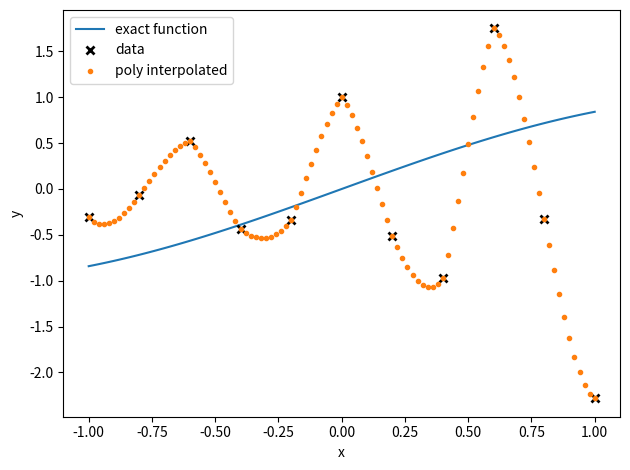
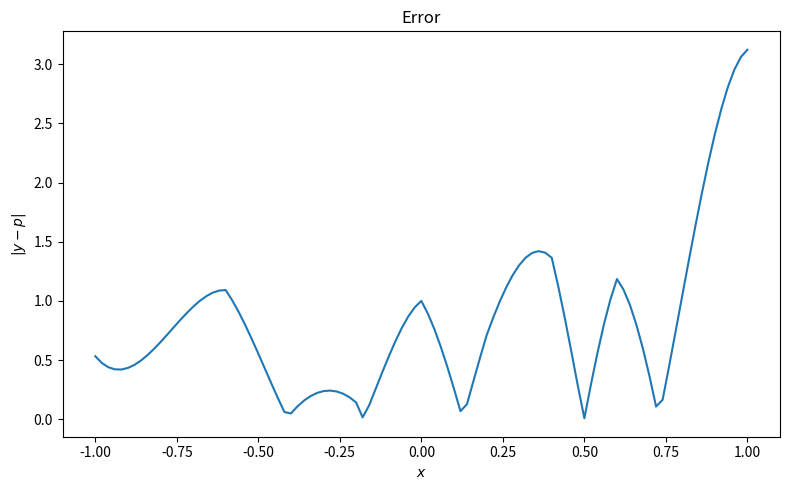

These charts were generated, in order, by the following Python code:
import matplotlib.pyplot as plt
import numpy as np, numpy


###############  PART ONE  ################

# Create a function which performs a piecewise Lagrange polynomial interpolation. It
#should take the polynomial degree, the knots and new evaluation points as
#input and return the interpolated data, all as numpy arrays. Your function should
#handle unevenly spaced data.

# Validate this function using test knots generated by the function
#stored in x1 and y1 created via the following code, and choosing appropriate new
#evaluation points yourself.


#The Test Function
f = lambda x: (numpy.e)**x * numpy.cos(10*x)

xValsTest = numpy.linspace(-(numpy.pi), (numpy.pi), 500)
yValsTest = f(xValsTest)

#plot = plt.plot(xValsTest,yValsTest)
#plt.savefig("testoutputplot.png")  ##testplot, just graphing the given function
#plt.show()

#returns __a function__ that operates the polynomial. 
#degree is a positive int, knots is a list of coordinate pairs (x, y) 
def piecewiseLagrangePolynomialInterpolation( function, degree, knots ):
	Ndeg = 3

	N = 101
	x = np.linspace(-1,1,N)

	M = 11
	x0 = np.linspace(-1,1,M)
	y0 = f(x0)

	# Now do out piecewise polynomial
	#----------------------------------------------------------------

	h = x0[2]-x0[1]

	# We have M-deg interpolants to obtain

	Nint = M - Ndeg
	pt1 = np.arange(Ndeg+1)
	pts = pt1 + np.arange(Nint).reshape(Nint,1) # these are the sets of points we require

	a = np.zeros((Ndeg+1,Nint))
	for i in range(Nint):
		A = np.vander(x0[pts[i,:]])
		a[:,i] = np.linalg.solve(A,y0[pts[i,:]])

	pows = (Ndeg-np.arange(Ndeg+1))
	y = np.empty_like(x)

	h = (x0[-1]-x0[0])/(M-1)                  # assumed spacing

	k = np.minimum(M-2,((x-x[0])/h).astype(int)) # making sure we don't overshoot the last subinterval
   
	j = k - Ndeg//2    

	# account for j<0 or j>Nint-1, i.e. at the edge
	j = np.maximum(0,j)
	j = np.minimum(j,Nint-1)

	y = np.sum(a[:,j[:]]*(x[:]**pows.reshape(Ndeg+1,1)),axis=0)

	plt.plot(x,np.sin(x),label='exact function')
	plt.plot(x0,y0,'kx',mew=2,label='data')
	plt.plot(x,y,'.',label='poly interpolated')
	plt.xlabel('x')
	plt.ylabel('y')
	plt.legend()
	plt.tight_layout()
	plt.show()

	plt.figure(figsize=(8,5))
	plt.plot(x,np.abs(np.sin(x)-y))
	plt.xlabel('$x$')
	plt.ylabel('$|y-p|$')
	plt.title('Error')
	plt.tight_layout()
	plt.show()

	return 0

piecewiseLagrangePolynomialInterpolation( 0, 0, 0)

# Update random hashtag to check github working

# this has a wrapper that evaluates the function at the set of inputs
# to perform the specified function

# PWLPI( function, degree, knots )


	
